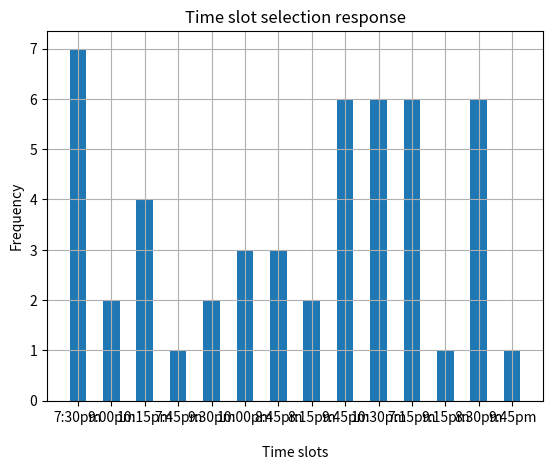

This chart was generated by the following Python code:
"""
# DEV NOTES:
* You wont go collecting data individually through a single script. You would need a web-app or something to work as a universal counter or something, Ideally you would do a google form survey or something that will give you a spreadsheet or csv etc, And you would need a script to read that
* I dont have experience with spreadsheet scripts yet, I am working on it, so this is a proof of concept with a txt file
* I used chatgpt to create a list a people and their preferred time slots between 7 and 11:30 to create a random dataset because, yeah thats when a meeting would be really
* Also, I am learning Data Science so this format seemed the most relevant for me.
"""

try:
    import matplotlib.pyplot as plt
except ModuleNotFoundError:
    print("Install Matplotlib")
    

RESPONSES= []
TEMP = []
FREQ = {}

def createRandomResponse():
    with open('resp.txt', 'w+') as file:
        file.write("Emma: 7:30pm\nLiam: 9:00pm\nOlivia: 10:15pm\nNoah: 7:45pm\nAva: 7:30pm\nIsabella: 9:30pm\nSophia: 10:00pm\nMia: 7:30pm\nJackson: 8:45pm\nAiden: 9:00pm\nLucas: 10:15pm\nHarper: 7:30pm\nEthan: 8:15pm\nAmelia: 9:45pm\nEvelyn: 10:30pm\nAbigail: 7:15pm\nAlexander: 9:15pm\nCharlotte: 10:00pm\nEmily: 8:15pm\nJames: 9:30pm\nBenjamin: 7:30pm\nDaniel: 8:45pm\nHenry: 10:15pm\nMatthew: 7:30pm\nHarper: 8:30pm\nSamuel: 9:45pm\nMichael: 10:30pm\nAmelia: 7:15pm\nOliver: 8:30pm\nElijah: 9:45pm\nEthan: 10:30pm\nEvelyn: 7:30pm\nAlexander: 8:45pm\nDaniel: 10:00pm\nGrace: 10:15pm\nNoah: 7:15pm\nAva: 8:30pm\nEmily: 9:45pm\nWilliam: 10:30pm\nMia: 7:15pm\nHarper: 8:30pm\nOliver: 9:45pm\nLiam: 10:30pm\nBenjamin: 7:15pm\nSamuel: 8:30pm\nEvelyn: 9:45pm\nHenry: 10:30pm\nJames: 7:15pm\nEmma: 8:30pm\nDaniel: 9:45pm")
        # assumption made that 15 min slots are taken between 7pm to 11:30pm, since this depends on the dataset


def readResponse(loc = "resp.txt"):
    with open(loc) as my_file:
        for line in my_file:
            TEMP = line.split(" ")
            RESPONSES.append(TEMP[1])

	
def frequency():
    for i in RESPONSES:
        if i in FREQ:
            FREQ[i] += 1
        else:
            FREQ[i] = 1


def plot():
    plt.bar(FREQ.keys(), FREQ.values(), width=0.5)
    plt.title("Time slot selection response")
    plt.xlabel("Time slots")
    plt.ylabel("Frequency")
    plt.grid()
    plt.show()


def main():
    createRandomResponse()
    #location = input("Enter the file path: ")                  # /For a custom location of the file./
    readResponse()
    frequency()
    print("Highest frequency: ", max(zip(FREQ.values(), FREQ.keys()))[1])
    plot()
    
    
if __name__ == '__main__':
    main()
            
